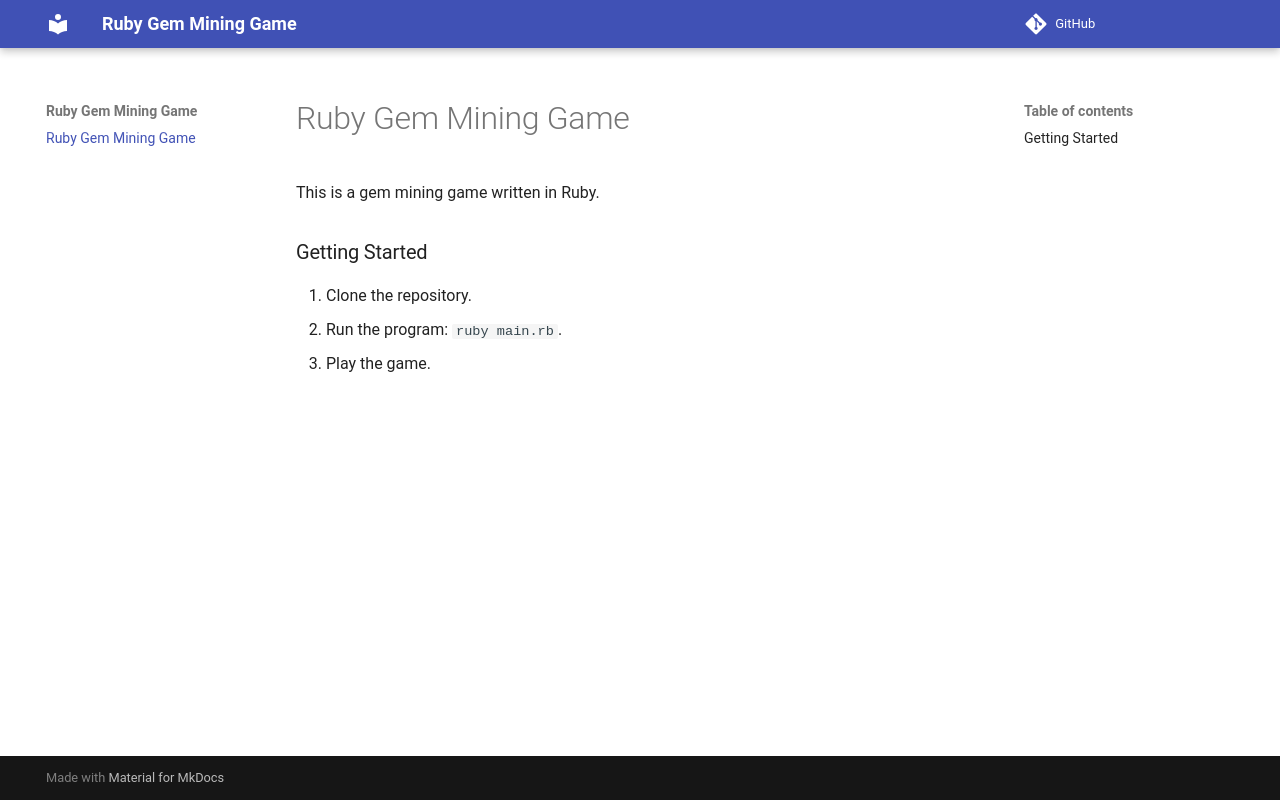

repository: lulunac27a/ruby-gem-mining-game · page: index.html · generator: mkdocs

# Ruby Gem Mining Game

This is a gem mining game written in Ruby.

### Getting Started

1. Clone the repository.
2. Run the program: `ruby main.rb`.
3. Play the game.
